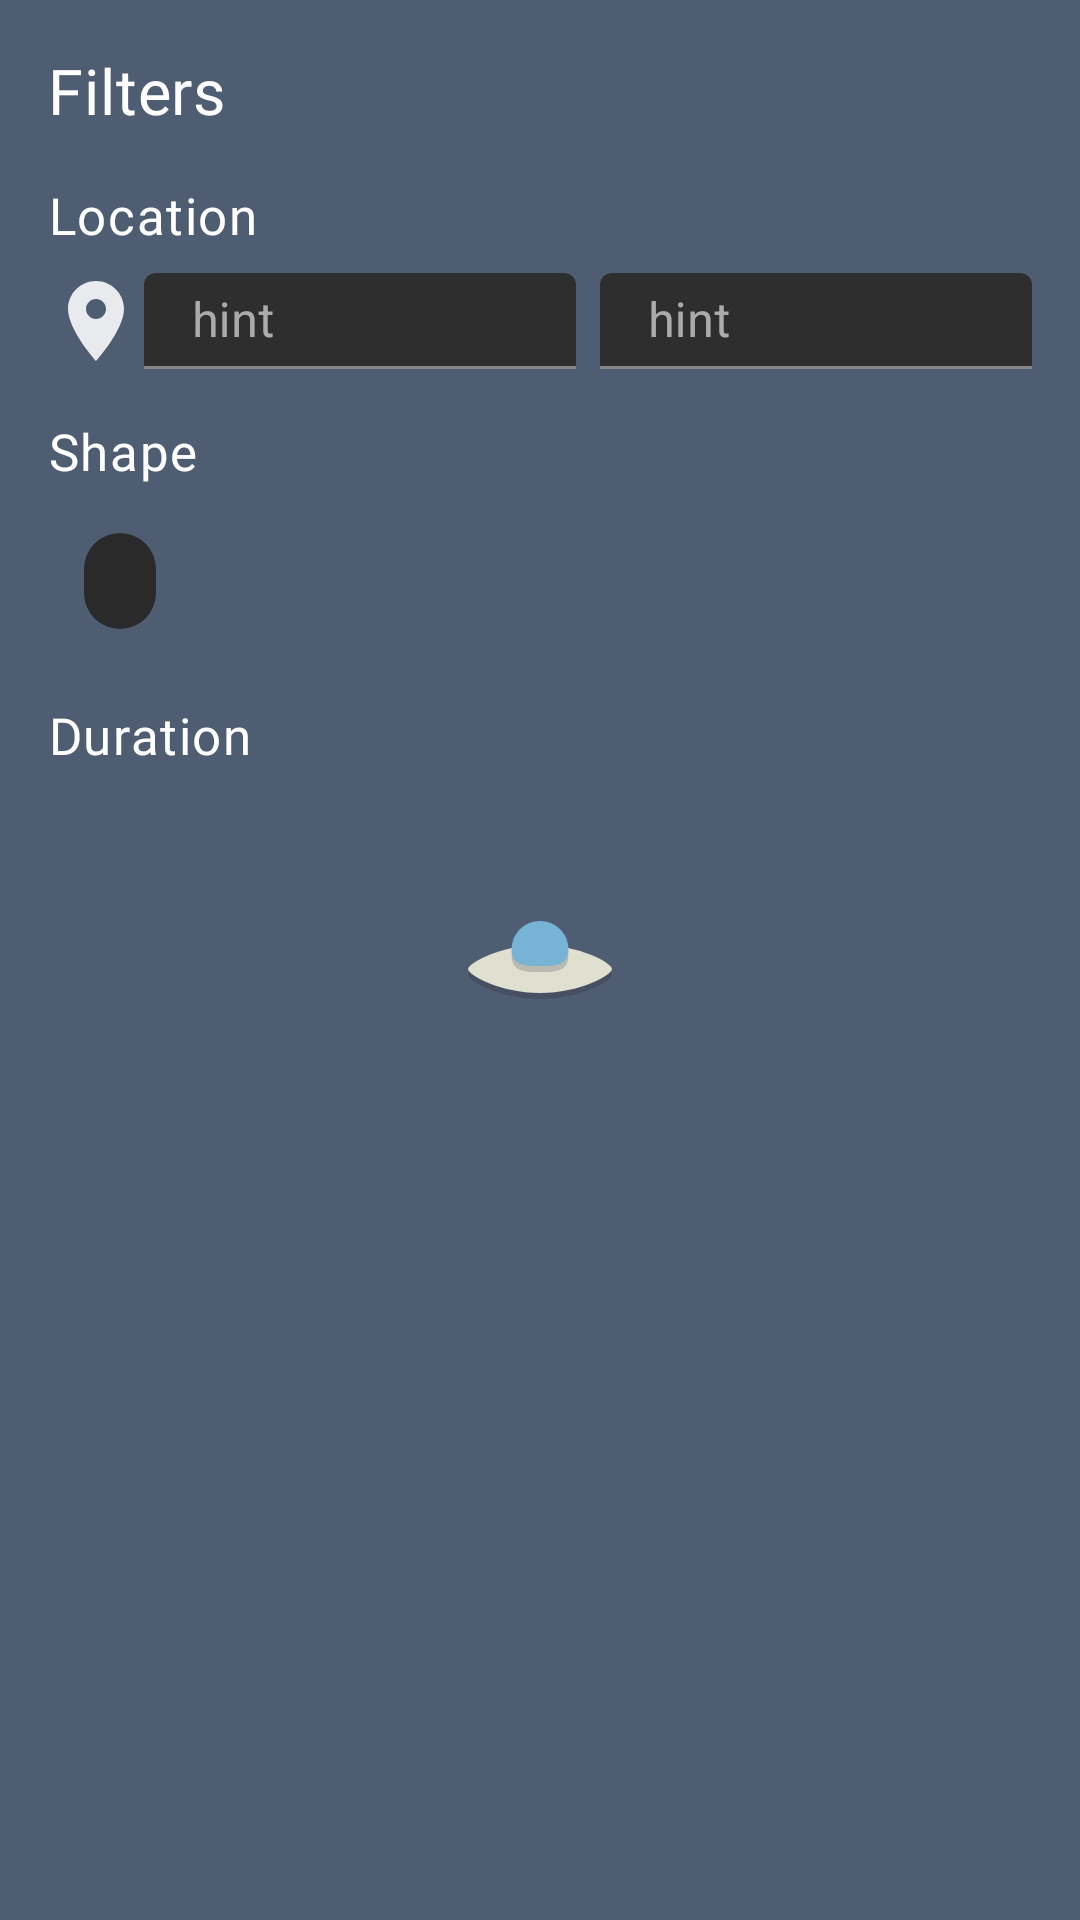

The Android layout XML behind this screen, and the referenced resources:
<!-- AndroidManifest.xml: application theme Theme.SplashScreen -->
<!-- res/layout/backdrop_filter_lay.xml -->
<?xml version="1.0" encoding="utf-8"?>
<androidx.constraintlayout.widget.ConstraintLayout xmlns:android="http://schemas.android.com/apk/res/android"
    xmlns:app="http://schemas.android.com/apk/res-auto"
    xmlns:tools="http://schemas.android.com/tools"
    android:layout_width="match_parent"
    android:layout_height="match_parent"
    android:padding="16dp">

    <TextView
        android:id="@+id/textView"
        style="@style/TextAppearance.MdcTypographyStyles.Headline6"
        android:layout_width="wrap_content"
        android:layout_height="wrap_content"
        android:text="Filters"
        app:layout_constraintStart_toStartOf="parent"
        app:layout_constraintTop_toTopOf="parent" />

    <TextView
        android:id="@+id/textView2"
        style="@style/TextAppearance.MdcTypographyStyles.Body1"
        android:layout_width="wrap_content"
        android:layout_height="wrap_content"
        android:layout_marginTop="16dp"
        android:text="Location"
        app:layout_constraintStart_toStartOf="parent"
        app:layout_constraintTop_toBottomOf="@+id/textView" />

    <ImageView
        android:id="@+id/imageView2"
        android:layout_width="32dp"
        android:layout_height="32dp"
        android:layout_marginTop="8dp"
        app:layout_constraintStart_toStartOf="parent"
        app:layout_constraintTop_toBottomOf="@+id/textView2"
        app:srcCompat="@drawable/ic_baseline_location_on_24" />

    <com.google.android.material.textfield.TextInputLayout
        android:id="@+id/textInputLayout"
        android:layout_width="0dp"
        android:layout_height="0dp"
        app:layout_constraintBottom_toBottomOf="@+id/imageView2"
        app:layout_constraintEnd_toStartOf="@+id/textInputLayout2"
        app:layout_constraintHorizontal_bias="0.21"
        app:layout_constraintStart_toEndOf="@+id/imageView2"
        app:layout_constraintTop_toTopOf="@+id/imageView2">

        <com.google.android.material.textfield.TextInputEditText
            android:layout_width="match_parent"
            android:layout_height="match_parent"
            android:hint="hint" />

    </com.google.android.material.textfield.TextInputLayout>

    <com.google.android.material.textfield.TextInputLayout
        android:id="@+id/textInputLayout2"
        android:layout_width="0dp"
        android:layout_height="0dp"
        android:layout_marginStart="8dp"
        app:layout_constraintBottom_toBottomOf="@+id/imageView2"
        app:layout_constraintEnd_toEndOf="parent"
        app:layout_constraintStart_toEndOf="@+id/textInputLayout"
        app:layout_constraintTop_toTopOf="@+id/imageView2">

        <com.google.android.material.textfield.TextInputEditText
            android:layout_width="match_parent"
            android:layout_height="match_parent"
            android:hint="hint" />
    </com.google.android.material.textfield.TextInputLayout>

    <TextView
        android:id="@+id/textView3"
        style="@style/TextAppearance.MdcTypographyStyles.Body1"
        android:layout_width="wrap_content"
        android:layout_height="wrap_content"
        android:layout_marginTop="16dp"
        android:text="Shape"
        app:layout_constraintStart_toStartOf="parent"
        app:layout_constraintTop_toBottomOf="@+id/imageView2" />

    <com.google.android.material.chip.ChipGroup
        android:id="@+id/chipGroup"
        android:layout_width="0dp"
        android:layout_height="wrap_content"
        android:layout_marginTop="8dp"
        app:layout_constraintEnd_toEndOf="parent"
        app:layout_constraintStart_toStartOf="parent"
        app:layout_constraintTop_toBottomOf="@+id/textView3">

        <com.google.android.material.chip.Chip
            android:id="@+id/chip4"
            android:layout_width="wrap_content"
            android:layout_height="wrap_content" />
    </com.google.android.material.chip.ChipGroup>

    <TextView
        android:id="@+id/textView4"
        style="@style/TextAppearance.MdcTypographyStyles.Body1"
        android:layout_width="wrap_content"
        android:layout_height="wrap_content"
        android:layout_marginTop="16dp"
        android:text="Duration"
        app:layout_constraintStart_toStartOf="parent"
        app:layout_constraintTop_toBottomOf="@+id/chipGroup" />
</androidx.constraintlayout.widget.ConstraintLayout>
<!-- resources referenced by this layout -->
<resources>
  <!-- drawable ic_baseline_location_on_24 (drawable) -->
  <vector android:height="24dp" android:tint="@color/material_on_background_emphasis_high_type"
      android:viewportHeight="24" android:viewportWidth="24"
      android:width="24dp" xmlns:android="http://schemas.android.com/apk/res/android">
      <path android:fillColor="#FFFFFF" android:pathData="M12,2C8.13,2 5,5.13 5,9c0,5.25 7,13 7,13s7,-7.75 7,-13c0,-3.87 -3.13,-7 -7,-7zM12,11.5c-1.38,0 -2.5,-1.12 -2.5,-2.5s1.12,-2.5 2.5,-2.5 2.5,1.12 2.5,2.5 -1.12,2.5 -2.5,2.5z"/>
  </vector>
  <style name="TextAppearance.MdcTypographyStyles.Body1" parent="TextAppearance.MaterialComponents.Body1">
          <item name="fontFamily">@font/lato</item>
          <item name="android:fontFamily">@font/lato</item>
          <item name="android:textSize">17sp</item>
      </style>
  <style name="TextAppearance.MdcTypographyStyles.Headline6" parent="TextAppearance.MaterialComponents.Headline6">
          <item name="fontFamily">@font/lato</item>
          <item name="android:fontFamily">@font/lato</item>
          <item name="android:textSize">21sp</item>
      </style>
  <style name="Theme.SplashScreen" parent="Theme.MaterialComponents.NoActionBar">
          
          <item name="android:windowBackground">@drawable/splash_image</item>
          <item name="android:statusBarColor">@color/splashImageBackground</item>
      </style>
  <!-- drawable splash_image (drawable) -->
  <?xml version="1.0" encoding="utf-8"?>
  <layer-list xmlns:android="http://schemas.android.com/apk/res/android">
  
      <item android:drawable="@color/splashImageBackground" />
      <item android:drawable="@drawable/ic_app_icon" android:gravity="center" />
  
  </layer-list>
  <color name="splashImageBackground">#FF4e5d72</color>
  <!-- drawable ic_app_icon (drawable) -->
  <vector xmlns:android="http://schemas.android.com/apk/res/android"
      android:width="64dp"
      android:height="64dp"
      android:viewportWidth="64"
      android:viewportHeight="64">
    <path
        android:pathData="M32,32m-32,0a32,32 0,1 1,64 0a32,32 0,1 1,-64 0"
        android:fillColor="#4F5D73"/>
    <path
        android:pathData="M56,37c0,2 -10.745,8 -24,8S8,39 8,37c0,-1.812 10.745,-8 24,-8S56,35.063 56,37z"
        android:strokeAlpha="0.2"
        android:fillColor="#231F20"
        android:fillAlpha="0.2"/>
    <path
        android:pathData="M56,35c0,2 -10.745,8 -24,8S8,37 8,35c0,-1.812 10.745,-8 24,-8S56,33.063 56,35z"
        android:fillColor="#E0E0D1"/>
    <path
        android:pathData="M41.474,30.474C41.474,35.706 37.232,36 32,36s-9.474,-0.294 -9.474,-5.526S26.768,21 32,21S41.474,25.242 41.474,30.474z"
        android:strokeAlpha="0.2"
        android:fillColor="#231F20"
        android:fillAlpha="0.2"/>
    <path
        android:pathData="M41.474,28.474C41.474,33.706 37.232,34 32,34s-9.474,-0.294 -9.474,-5.526S26.768,19 32,19S41.474,23.242 41.474,28.474z"
        android:fillColor="#77B3D4"/>
  </vector>
</resources>
